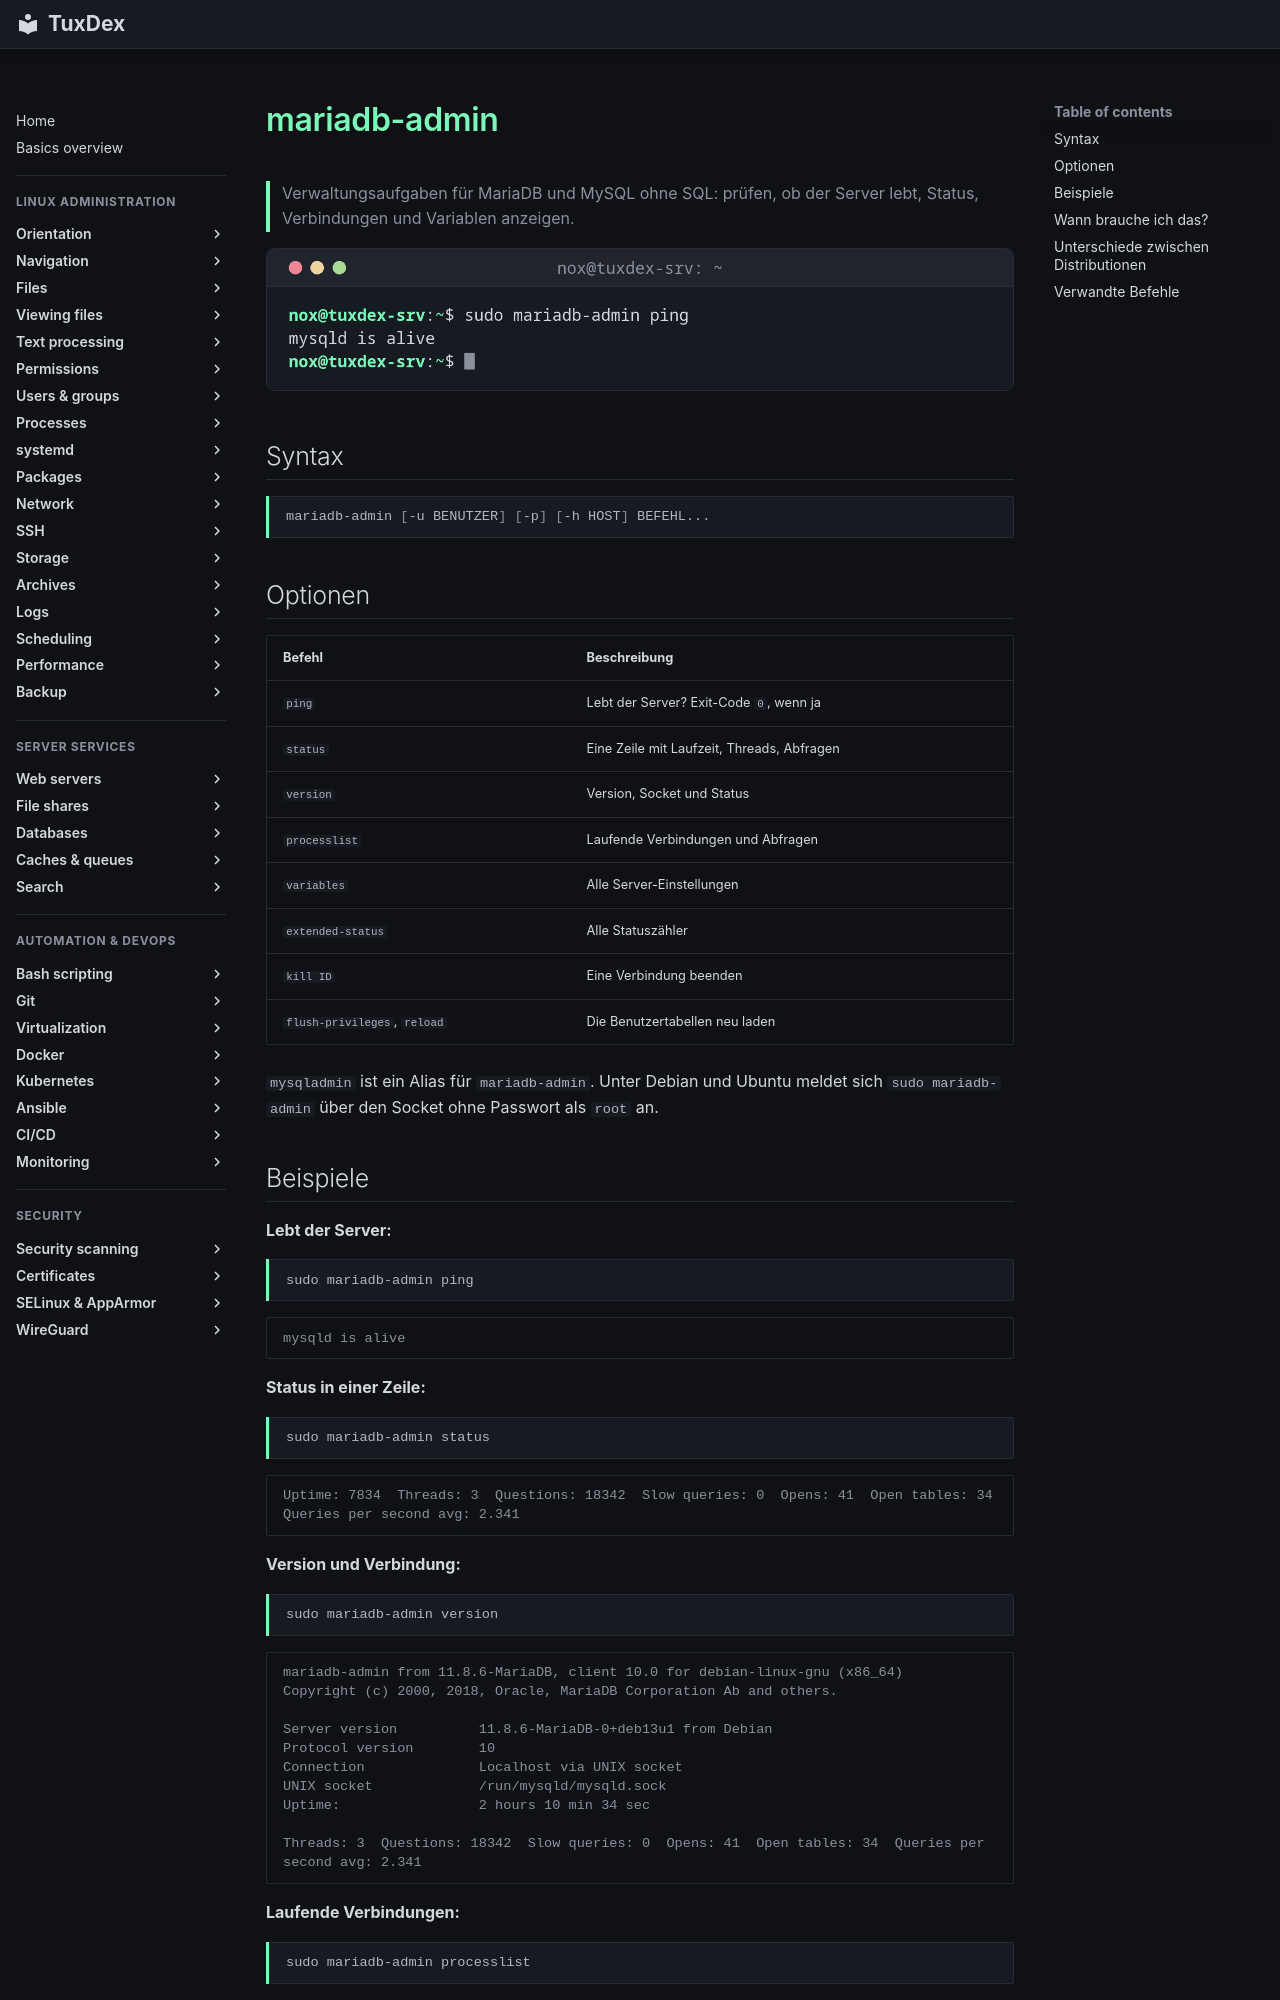

repository: Noxisan/tuxcodex · page: 33-databases/mariadb-admin.de/index.html · generator: mkdocs

# mariadb-admin

> Verwaltungsaufgaben für MariaDB und MySQL ohne SQL: prüfen, ob der Server lebt, Status, Verbindungen und Variablen anzeigen.

![mariadb-admin output](../assets/screenshots/33-databases/mariadb-admin.png)

## Syntax

```bash
mariadb-admin [-u BENUTZER] [-p] [-h HOST] BEFEHL...
```

## Optionen

| Befehl | Beschreibung |
|--------|--------------|
| `ping` | Lebt der Server? Exit-Code `0`, wenn ja |
| `status` | Eine Zeile mit Laufzeit, Threads, Abfragen |
| `version` | Version, Socket und Status |
| `processlist` | Laufende Verbindungen und Abfragen |
| `variables` | Alle Server-Einstellungen |
| `extended-status` | Alle Statuszähler |
| `kill ID` | Eine Verbindung beenden |
| `flush-privileges`, `reload` | Die Benutzertabellen neu laden |

`mysqladmin` ist ein Alias für `mariadb-admin`. Unter Debian und Ubuntu meldet sich `sudo mariadb-admin` über den Socket ohne Passwort als `root` an.
